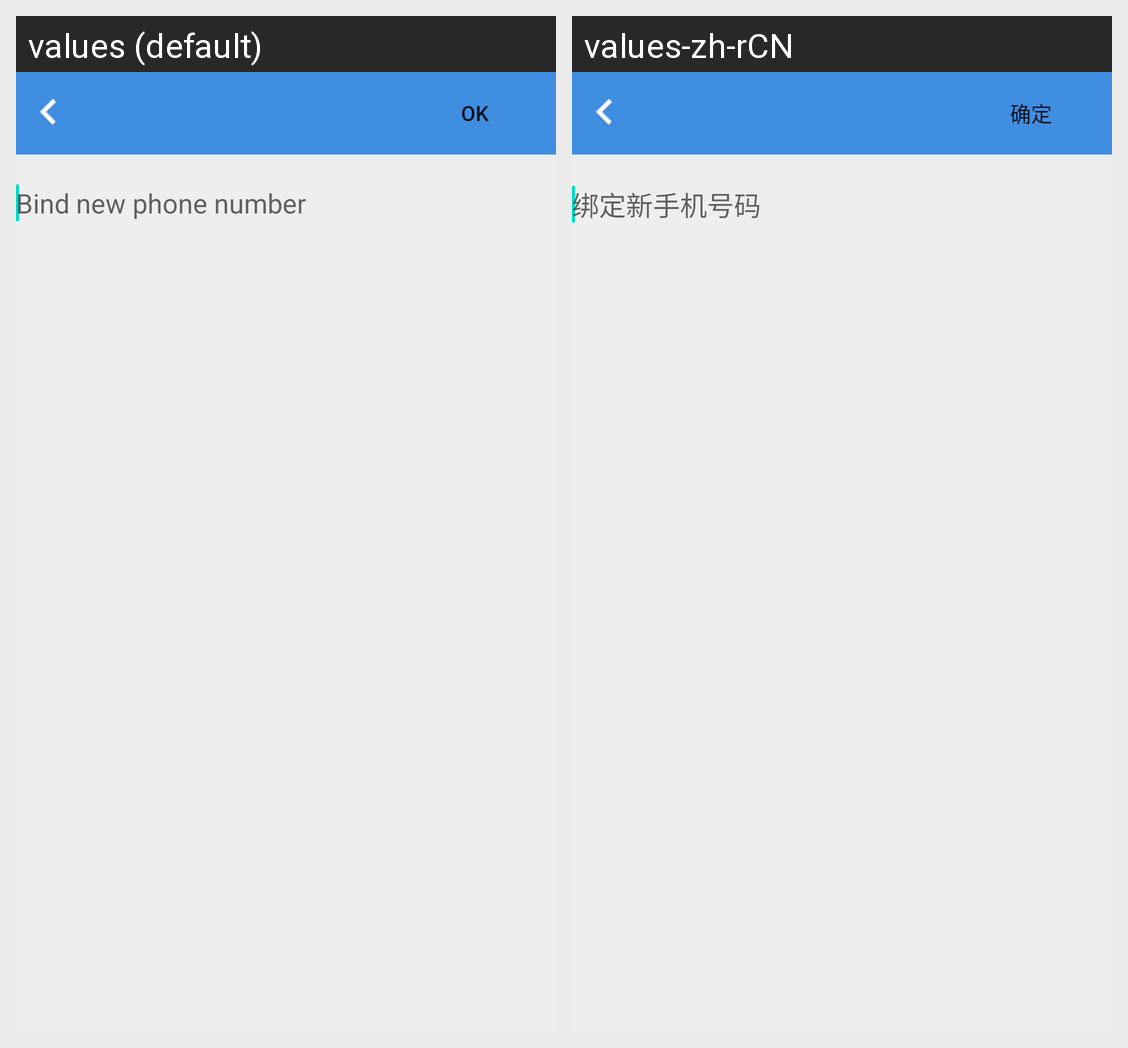

This grid shows one Android layout under two languages. Give, for every string resource on the screen, its name, the default text and each shown locale's text.
Android screen res/layout/modify_phone_num.xml rendered under 2 locales, left to right: values (default), values-zh-rCN. Device: Nexus 5 (rendered at 1080×1920; each locale shown at half size, 540×960, under a caption strip naming it); theme Theme.MaterialComponents.DayNight.NoActionBar.
Strings drawn on this screen, with the default value and each locale's value (text and hints the layout hard-codes, and strings that could not be matched under every locale, appear in the picture but are not listed):

ok
  values: OK
  values-zh-rCN: 确定

modify_phone_num_hint
  values: Bind new phone number
  values-zh-rCN: 绑定新手机号码
